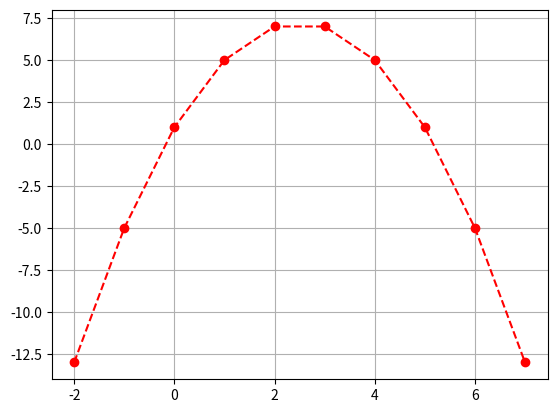

Generate this figure with matplotlib:
#CH12-05. 이차함수의 그래프

##################################################################
##이차함수 그래프를 그리는 프로그램

from matplotlib import pyplot as plt
import numpy as np

x = np.arange(-2, 8)
y = - x**2 + 5*x +1

plt.plot(x, y, marker='o', linestyle='--', color='r')

plt.grid( )
plt.show( )
